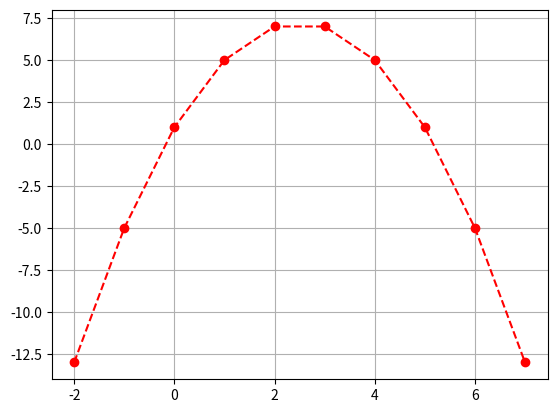

Generate this figure with matplotlib:
#CH12-05. 이차함수의 그래프

##################################################################
##이차함수 그래프를 그리는 프로그램

from matplotlib import pyplot as plt
import numpy as np

x = np.arange(-2, 8)
y = - x**2 + 5*x +1

plt.plot(x, y, marker='o', linestyle='--', color='r')

plt.grid( )
plt.show( )
